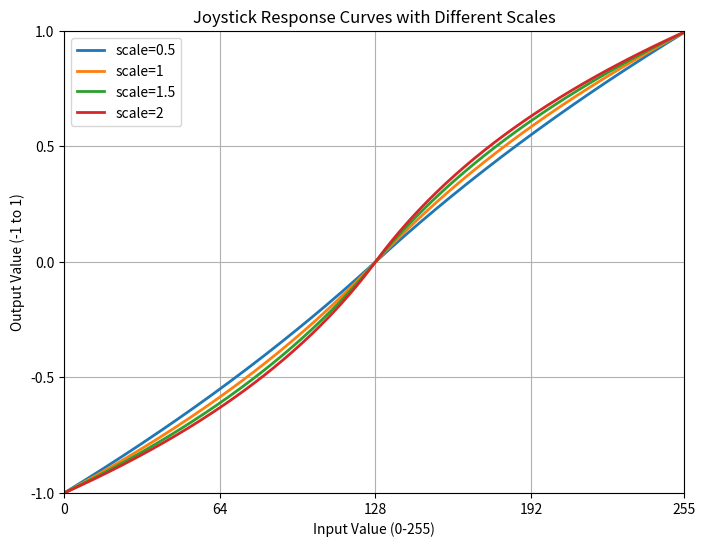

The matplotlib source for this figure:
import math
import matplotlib.pyplot as plt

def normalize_joystick(value, scale=2):
    value = max(0, min(value, 255))
    normalized_value = (value - 128) / 128 * scale
    logarithmic_value = math.copysign(math.log(abs(normalized_value) + 1), normalized_value)
    return logarithmic_value / math.log(scale + 1)

if __name__ == "__main__":
    scales = [0.5, 1, 1.5, 2]
    x_values = list(range(0, 256))

    plt.figure(figsize=(8, 6))
    for scale in scales:
        y_values = [normalize_joystick(x, scale=scale) for x in x_values]
        plt.plot(x_values, y_values, linewidth=2, label=f'scale={scale}')

    plt.title("Joystick Response Curves with Different Scales")
    plt.xlabel("Input Value (0-255)")
    plt.ylabel("Output Value (-1 to 1)")
    plt.grid(True)
    plt.xlim(0, 255)
    plt.ylim(-1, 1)
    plt.xticks([0, 64, 128, 192, 255])
    plt.yticks([-1, -0.5, 0, 0.5, 1])
    plt.legend()
    plt.show()
